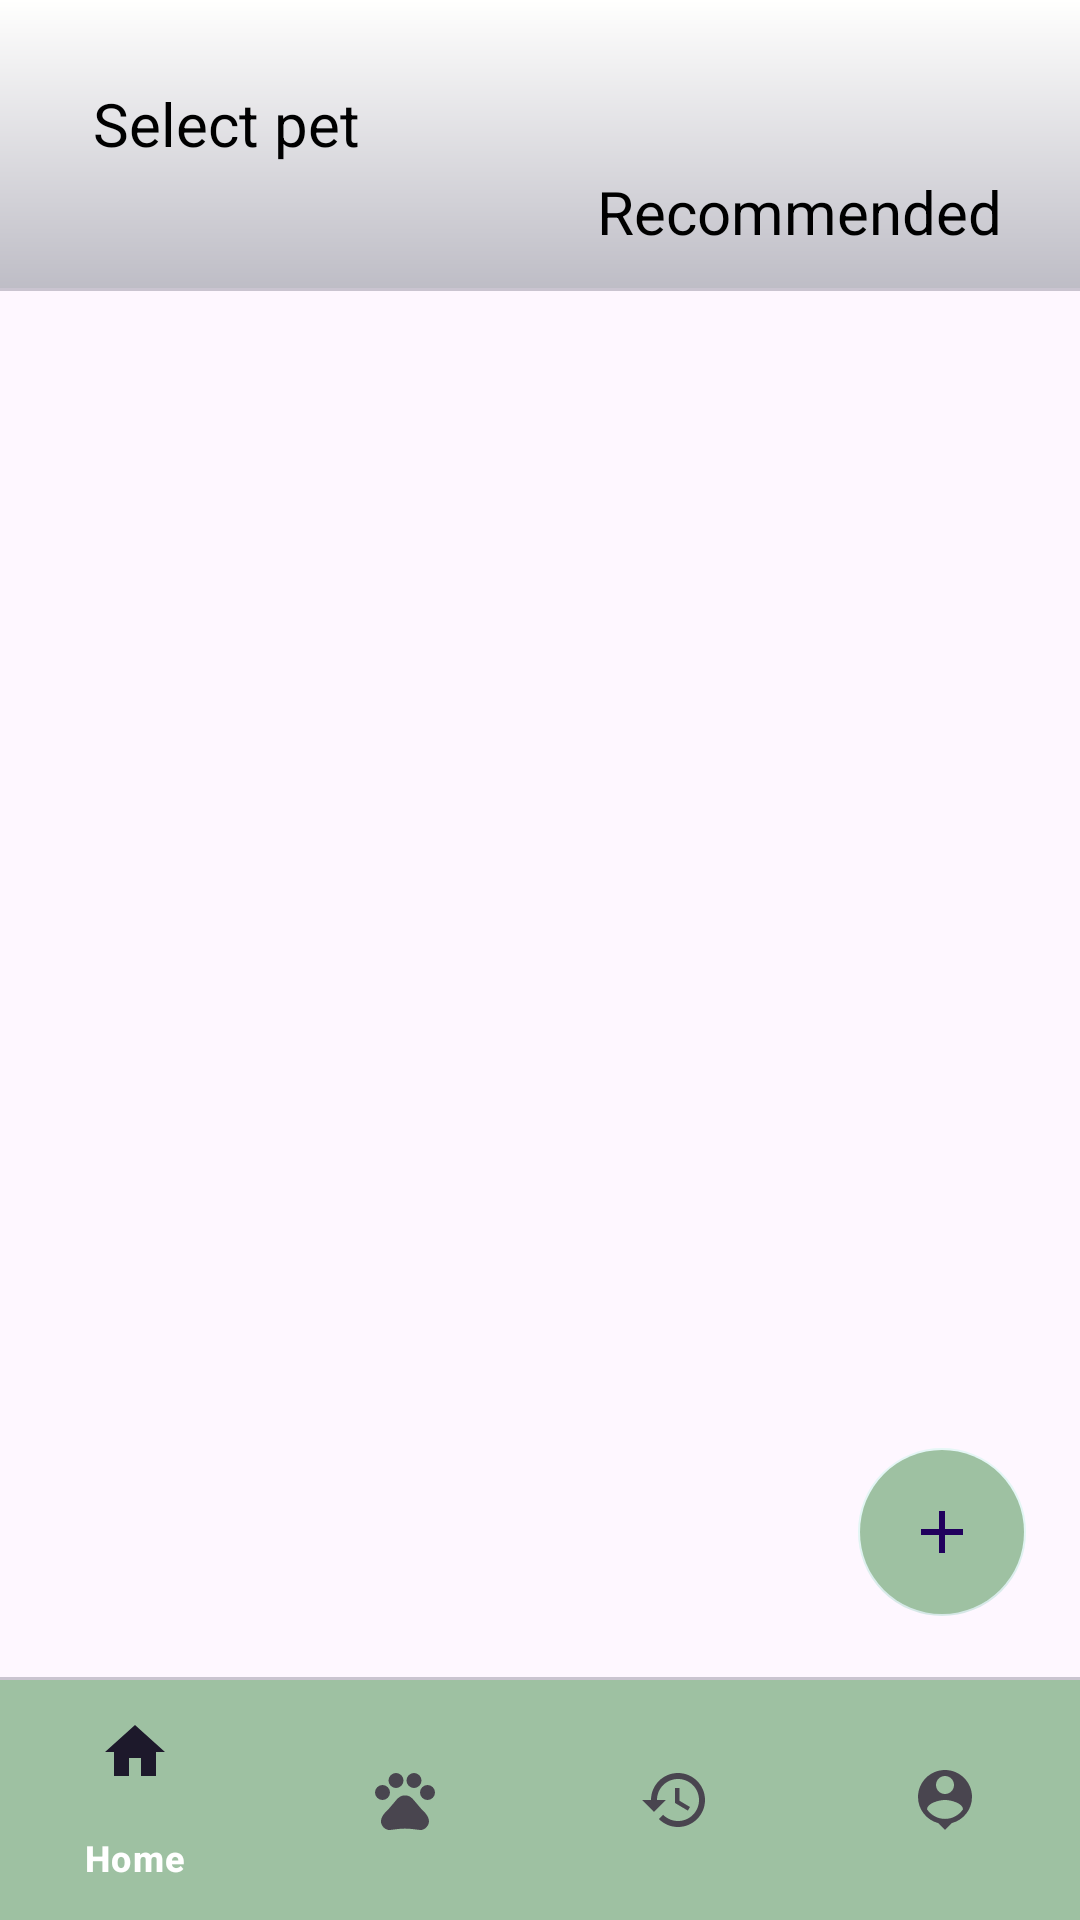

Layout XML and referenced resources for this Android screen:
<!-- AndroidManifest.xml: application theme Theme.PawAndroid -->
<!-- res/layout/activity_pets_activity.xml -->
<?xml version="1.0" encoding="utf-8"?>
<androidx.constraintlayout.widget.ConstraintLayout xmlns:android="http://schemas.android.com/apk/res/android"
    xmlns:app="http://schemas.android.com/apk/res-auto"
    xmlns:tools="http://schemas.android.com/tools"
    android:layout_width="match_parent"
    android:layout_height="match_parent"
    tools:context=".bottomNav.PetsActivity"
    android:background="@drawable/bg_gradient">

    <FrameLayout
        android:id="@+id/fragment_container"
        android:layout_width="match_parent"
        android:layout_height="0dp"
        app:layout_constraintBottom_toTopOf="@+id/bottom_navigation"
        app:layout_constraintTop_toTopOf="parent" >

        <androidx.constraintlayout.widget.ConstraintLayout
            android:layout_width="match_parent"
            android:layout_height="match_parent">

            <ImageView
                android:id="@+id/buttonCat"
                android:layout_width="93dp"
                android:layout_height="61dp"
                android:src="@drawable/kitty"
                app:layout_constraintBottom_toBottomOf="parent"
                app:layout_constraintEnd_toEndOf="parent"
                app:layout_constraintHorizontal_bias="0.396"
                app:layout_constraintStart_toStartOf="parent"
                app:layout_constraintTop_toTopOf="parent"
                app:layout_constraintVertical_bias="0.127" />

            <ImageView
                android:id="@+id/buttonDog"
                android:layout_width="87dp"
                android:layout_height="61dp"
                android:src="@drawable/hachico"
                app:layout_constraintBottom_toBottomOf="parent"
                app:layout_constraintEnd_toEndOf="parent"
                app:layout_constraintHorizontal_bias="0.077"
                app:layout_constraintStart_toStartOf="parent"
                app:layout_constraintTop_toTopOf="parent"
                app:layout_constraintVertical_bias="0.127" />

            <TextView
                android:layout_width="wrap_content"
                android:layout_height="wrap_content"
                android:text="Select pet"
                android:textColor="@color/black"
                android:textSize="20dp"
                app:layout_constraintBottom_toBottomOf="parent"
                app:layout_constraintEnd_toEndOf="parent"
                app:layout_constraintHorizontal_bias="0.114"
                app:layout_constraintStart_toStartOf="parent"
                app:layout_constraintTop_toTopOf="parent"
                app:layout_constraintVertical_bias="0.052" />

            <TextView
                android:id="@+id/textView10"
                android:layout_width="wrap_content"
                android:layout_height="wrap_content"
                android:text="Dogs"
                android:textColor="@color/black"
                android:textSize="15dp"
                app:layout_constraintBottom_toBottomOf="parent"
                app:layout_constraintEnd_toEndOf="parent"
                app:layout_constraintHorizontal_bias="0.137"
                app:layout_constraintStart_toStartOf="parent"
                app:layout_constraintTop_toTopOf="parent"
                app:layout_constraintVertical_bias="0.217" />

            <TextView
                android:id="@+id/textView11"
                android:layout_width="wrap_content"
                android:layout_height="wrap_content"
                android:text="Cats"
                android:textColor="@color/black"
                android:textSize="15dp"
                app:layout_constraintBottom_toBottomOf="parent"
                app:layout_constraintEnd_toEndOf="parent"
                app:layout_constraintHorizontal_bias="0.414"
                app:layout_constraintStart_toStartOf="parent"
                app:layout_constraintTop_toTopOf="parent"
                app:layout_constraintVertical_bias="0.217" />

            <TextView
                android:id="@+id/textView7"
                android:layout_width="138dp"
                android:layout_height="39dp"
                android:text="Recommended"
                android:textColor="@color/black"
                android:textSize="20dp"
                app:layout_constraintBottom_toTopOf="@+id/materialCardView2"
                app:layout_constraintEnd_toEndOf="parent"
                app:layout_constraintHorizontal_bias="0.897"
                app:layout_constraintStart_toStartOf="parent"
                app:layout_constraintTop_toTopOf="parent"
                app:layout_constraintVertical_bias="1.0" />

            <com.google.android.material.card.MaterialCardView
                android:id="@+id/materialCardView2"
                android:layout_width="411dp"
                android:layout_height="464dp"
                app:layout_constraintBottom_toBottomOf="parent"
                app:layout_constraintEnd_toEndOf="parent"
                app:layout_constraintHorizontal_bias="0.533"
                app:layout_constraintStart_toStartOf="parent">

                <androidx.constraintlayout.widget.ConstraintLayout
                    android:layout_width="match_parent"
                    android:layout_height="502dp">

                    <androidx.recyclerview.widget.RecyclerView
                        android:id="@+id/rvHome"
                        android:layout_width="385dp"
                        android:layout_height="479dp"
                        android:orientation="horizontal"
                        app:layout_constraintBottom_toBottomOf="parent"
                        app:layout_constraintEnd_toEndOf="parent"
                        app:layout_constraintStart_toStartOf="parent"
                        app:layout_constraintTop_toTopOf="parent" />

                    <com.google.android.material.floatingactionbutton.FloatingActionButton
                        android:id="@+id/posttoAdopt"
                        style="@style/CircularFloatingActionButton"
                        android:layout_width="wrap_content"
                        android:layout_height="wrap_content"
                        android:layout_marginBottom="48dp"
                        android:backgroundTint="@color/midgreen"
                        android:src="@drawable/baseline_add_24"
                        app:layout_constraintBottom_toBottomOf="@+id/rvHome"
                        app:layout_constraintEnd_toEndOf="parent"
                        app:layout_constraintHorizontal_bias="0.881"
                        app:layout_constraintStart_toStartOf="parent"
                        app:layout_constraintTop_toTopOf="parent"
                        app:layout_constraintVertical_bias="1.0" />

                    <ProgressBar
                        android:id="@+id/progressBar6"
                        style="?android:attr/progressBarStyle"
                        android:layout_width="wrap_content"
                        android:layout_height="wrap_content"
                        android:visibility="gone"
                        app:layout_constraintBottom_toBottomOf="parent"
                        app:layout_constraintEnd_toEndOf="@+id/rvHome"
                        app:layout_constraintHorizontal_bias="0.517"
                        app:layout_constraintStart_toStartOf="parent"
                        app:layout_constraintTop_toTopOf="parent"
                        app:layout_constraintVertical_bias="0.418" />


                </androidx.constraintlayout.widget.ConstraintLayout>


            </com.google.android.material.card.MaterialCardView>
        </androidx.constraintlayout.widget.ConstraintLayout>

    </FrameLayout>



    <com.google.android.material.bottomnavigation.BottomNavigationView
        android:id="@+id/bottom_navigation"
        android:layout_width="match_parent"
        android:layout_height="wrap_content"
        android:background="?android:attr/windowBackground"
        app:layout_constraintBottom_toBottomOf="parent"
        app:menu="@menu/bottom_nav_menu"
        app:itemBackground="@color/midgreen"
        app:itemTextColor="@color/white"/>


</androidx.constraintlayout.widget.ConstraintLayout>
<!-- resources referenced by this layout -->
<resources>
  <color name="black">#FF000000</color>
  <color name="midgreen">#9EC1A2</color>
  <color name="white">#FFFFFFFF</color>
  <!-- drawable baseline_add_24 (drawable) -->
  <vector android:height="24dp" android:tint="#9EB384"
      android:viewportHeight="24" android:viewportWidth="24"
      android:width="24dp" xmlns:android="http://schemas.android.com/apk/res/android">
      <path android:fillColor="@android:color/white" android:pathData="M19,13h-6v6h-2v-6H5v-2h6V5h2v6h6v2z"/>
  </vector>
  <!-- drawable bg_gradient (drawable) -->
  <?xml version="1.0" encoding="utf-8"?>
  <shape xmlns:android="http://schemas.android.com/apk/res/android">
      <gradient
          android:startColor="@color/Background"
          android:centerColor="@color/Headline_Stroke"
          android:angle="50"/>
      <corners android:radius="0dp"/>
  
  </shape>
  <style name="CircularFloatingActionButton" parent="Widget.Design.FloatingActionButton">
          <item name="elevation">0dp</item> 
          <item name="pressedTranslationZ">0dp</item> 
          <item name="shapeAppearanceOverlay">@style/ShapeAppearanceOverlay.App.Circular</item> 
      </style>
  <style name="Theme.PawAndroid" parent="Base.Theme.PawAndroid" />
  <color name="Background">#FFFFFE</color>
  <color name="Headline_Stroke">#272343</color>
  <style name="ShapeAppearanceOverlay.App.Circular" parent="">
          <item name="cornerFamily">rounded</item>
          <item name="cornerSize">50%</item> 
      </style>
  <style name="Base.Theme.PawAndroid" parent="Theme.Material3.DayNight.NoActionBar">
  
          <item name="colorPrimary">@color/Headline_Stroke</item>
          <item name="colorPrimaryVariant">@color/Headline_Stroke</item>
          <item name="colorSecondaryVariant">@color/Secondary</item>
          <item name="colorSecondary">@color/Secondary</item>
          <item name="android:statusBarColor" tools:targetApi="l"> ?attr/colorPrimaryVariant</item>
      </style>
  <color name="Secondary">#E3F6F5</color>
</resources>
